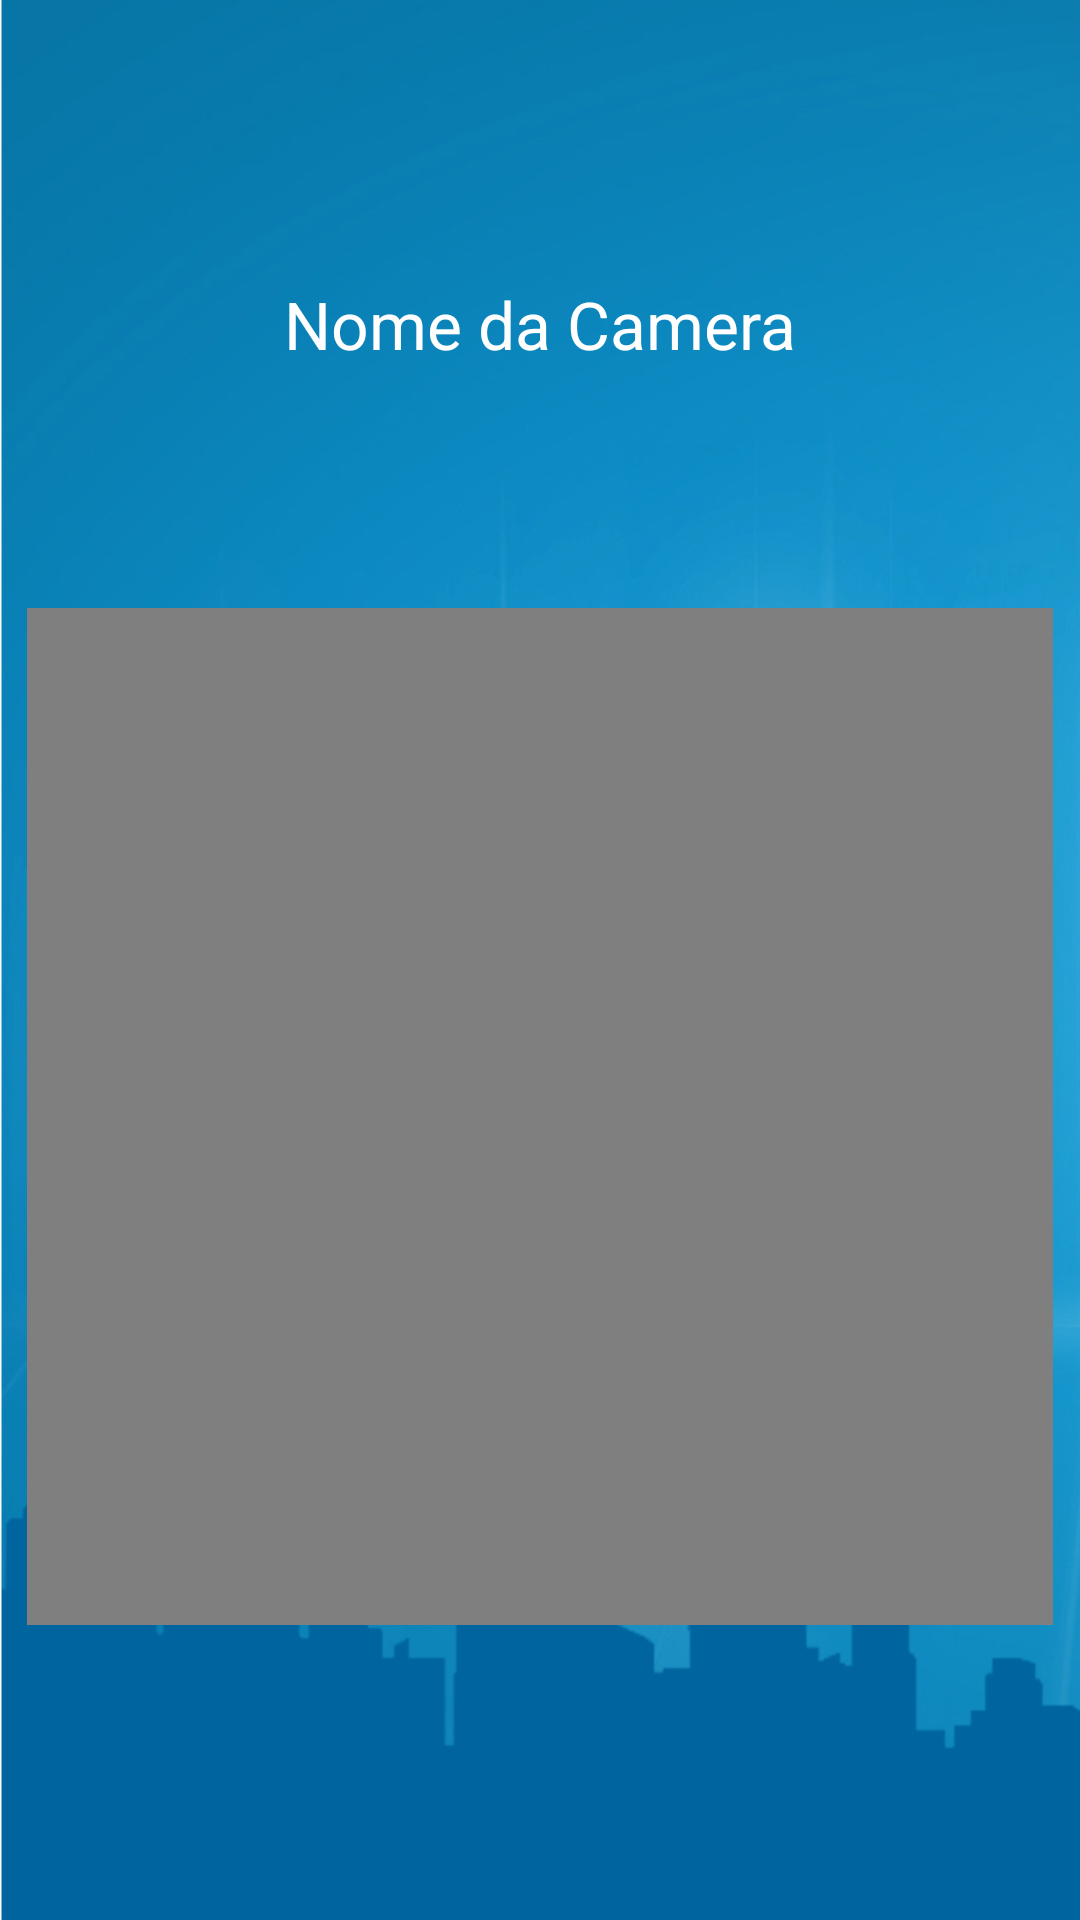

Produce the Android XML layout that renders to this screen, including the resource entries it uses.
<!-- AndroidManifest.xml: application theme android:Theme.NoTitleBar -->
<!-- res/layout/camviewer_layout.xml -->
<?xml version="1.0" encoding="utf-8"?>

<LinearLayout xmlns:android="http://schemas.android.com/apk/res/android"
    android:id="@+id/masterLayout"
    android:layout_width="match_parent"
    android:layout_height="match_parent"
    android:background="@drawable/background"
    android:gravity="center|center_vertical"
    android:orientation="vertical"
    android:paddingBottom="5dp" >

    <TextView
        android:id="@+id/tituloCamera"
        android:layout_width="wrap_content"
        android:layout_height="wrap_content"
        android:layout_marginBottom="50dp"
        android:text="Nome da Camera"
        android:textAppearance="?android:attr/textAppearanceLarge" />

    <VideoView
        android:id="@+id/videoStream"
        android:layout_width="match_parent"
        android:layout_height="339dp"
        android:layout_marginLeft="9dp"
        android:layout_marginRight="9dp"
        android:layout_marginTop="30dp" />

</LinearLayout>
<!-- resources referenced by this layout -->
<resources>
  <!-- drawable background: png bitmap (drawable-hdpi, 317100 bytes) -->
</resources>
